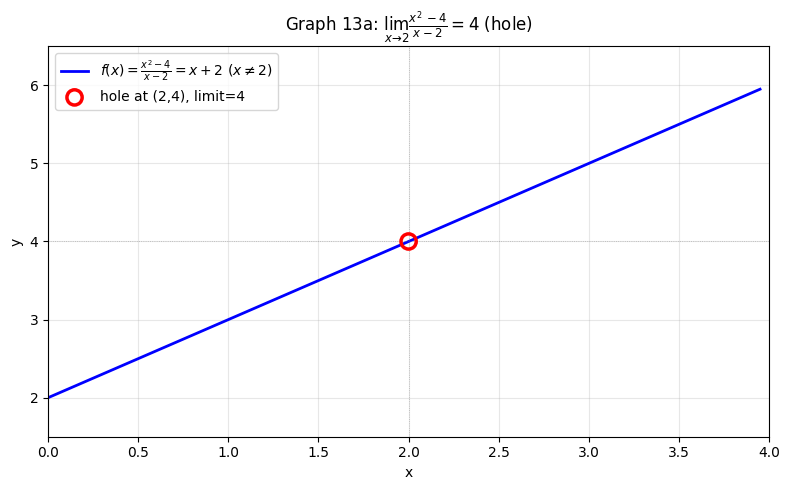

This chart was generated by the following Python code: (Note: this script raises an exception after producing the figure.)
import matplotlib.pyplot as plt
import numpy as np
from matplotlib.patches import Arc, FancyArrowPatch
rcParams = plt.rcParams
rcParams['font.family'] = 'DejaVu Sans'
rcParams['axes.unicode_minus'] = True
out = '/home/rlawjddn/learning/math/sessions/phase2/graphs/'

# ===== SESSION 13: LIMITS =====

# 13a: 0/0 limit — f(x)=(x^2-4)/(x-2) approaching x=2
fig, ax = plt.subplots(figsize=(8, 5))
x = np.linspace(0, 3.95, 400)
y = (x**2 - 4)/(x - 2)
ax.plot(x, y, 'b-', linewidth=2, label=r'$f(x)=\frac{x^2-4}{x-2}=x+2\ (x\neq2)$')
ax.scatter([2], [4], s=120, facecolors='none', edgecolors='red', linewidths=2.5, zorder=10, label='hole at (2,4), limit=4')
ax.axvline(2, color='gray', linestyle=':', linewidth=0.6, alpha=0.5)
ax.axhline(4, color='gray', linestyle=':', linewidth=0.6, alpha=0.5)
ax.set_xlim(0, 4)
ax.set_ylim(1.5, 6.5)
ax.set_xlabel('x')
ax.set_ylabel('y')
ax.set_title('Graph 13a: $\\lim_{x\\to2}\\frac{x^2-4}{x-2}=4$ (hole)')
ax.legend()
ax.grid(True, alpha=0.3)
plt.tight_layout(); plt.savefig(out+'13a-limit-hole.png', dpi=150); plt.close()
print("13a done")

# 13b: One-sided limits — 1/(x-2)
fig, ax = plt.subplots(figsize=(8, 5))
xL = np.linspace(0, 1.92, 200); xR = np.linspace(2.08, 4, 200)
ax.plot(xL, 1/(xL-2), 'b-', linewidth=2, label=r'$y=\frac{1}{x-2}$')
ax.plot(xR, 1/(xR-2), 'b-', linewidth=2)
ax.axvline(2, color='red', linestyle='--', linewidth=1, label='x=2 (vertical asymptote)')
ax.axhline(0, color='gray', linewidth=0.4)
ax.annotate(r'$x\to2^-:\ -\infty$', (1.7, -8), fontsize=10, color='blue')
ax.annotate(r'$x\to2^+:\ +\infty$', (2.2, 8), fontsize=10, color='blue')
ax.set_xlim(0, 4); ax.set_ylim(-10, 10)
ax.set_xlabel('x'); ax.set_ylabel('y')
ax.set_title('Graph 13b: One-sided limits — $\\lim_{x\\to2}\\frac{1}{x-2}$ does not exist')
ax.legend(); ax.grid(True, alpha=0.3)
plt.tight_layout(); plt.savefig(out+'13b-onesided.png', dpi=150); plt.close()
print("13b done")

# 13c: sin x / x → 1
fig, ax = plt.subplots(figsize=(8, 5))
x = np.linspace(-4*np.pi, 4*np.pi, 1000)
y = np.where(x != 0, np.sin(x)/x, 1.0)
ax.plot(x, y, 'b-', linewidth=1.5, label=r'$y=\frac{\sin x}{x}$')
ax.axhline(1, color='red', linestyle='--', linewidth=0.8, label='y=1 (limit)')
ax.scatter([0], [1], s=80, c='red', zorder=10)
ax.set_xlim(-4*np.pi, 4*np.pi); ax.set_ylim(-0.4, 1.2)
ax.set_xlabel('x'); ax.set_ylabel('y')
ax.set_title(r'Graph 13c: $\lim_{x\to0}\frac{\sin x}{x}=1$')
ax.legend(); ax.grid(True, alpha=0.3)
plt.tight_layout(); plt.savefig(out+'13c-sinx-over-x.png', dpi=150); plt.close()
print("13c done")

# 13d: Horizontal asymptote — (3x^2+2x-1)/(x^2+5)
fig, ax = plt.subplots(figsize=(8, 5))
x = np.linspace(-15, 15, 1000)
y = (3*x**2 + 2*x - 1)/(x**2 + 5)
ax.plot(x, y, 'b-', linewidth=1.8, label=r'$y=\frac{3x^2+2x-1}{x^2+5}$')
ax.axhline(3, color='red', linestyle='--', linewidth=1, label='y=3 (horizontal asymptote)')
ax.set_xlim(-15, 15); ax.set_ylim(0, 5)
ax.set_xlabel('x'); ax.set_ylabel('y')
ax.set_title(r'Graph 13d: $\lim_{x\to\infty}\frac{3x^2+2x-1}{x^2+5}=3$')
ax.legend(); ax.grid(True, alpha=0.3)
plt.tight_layout(); plt.savefig(out+'13d-horizontal-asymptote.png', dpi=150); plt.close()
print("13d done")

# ===== SESSION 14: DERIVATIVES =====

# 14a: Tangent line to x^2 at x=3
fig, ax = plt.subplots(figsize=(8, 6))
x = np.linspace(-1, 5, 300); y = x**2
ax.plot(x, y, 'b-', linewidth=2, label=r'$y=x^2$')
x_tan = np.linspace(1.5, 4.5, 100)
ax.plot(x_tan, 6*x_tan - 9, 'r-', linewidth=1.5, label=r'$y=6x-9$ (tangent at x=3)')
ax.scatter([3], [9], s=80, c='red', zorder=10)
ax.set_xlim(-1, 5); ax.set_ylim(-2, 18)
ax.set_xlabel('x'); ax.set_ylabel('y')
ax.set_title(r'Graph 14a: Tangent to $y=x^2$ at $x=3$ (slope=6)')
ax.legend(); ax.grid(True, alpha=0.3)
plt.tight_layout(); plt.savefig(out+'14a-tangent.png', dpi=150); plt.close()
print("14a done")

# 14b: Derivative of sin x is cos x
fig, ax = plt.subplots(figsize=(8, 5))
x = np.linspace(0, 2*np.pi, 500)
ax.plot(x, np.sin(x), 'b-', linewidth=2, label=r'$y=\sin x$')
ax.plot(x, np.cos(x), 'r--', linewidth=1.5, label=r"$y'=\cos x$")
ax.axhline(0, color='gray', linewidth=0.4)
ax.set_xlim(0, 2*np.pi); ax.set_ylim(-1.5, 1.5)
ax.set_xlabel('x'); ax.set_ylabel('y')
ax.set_title(r"Graph 14b: $\frac{d}{dx}\sin x=\cos x$")
ax.legend(); ax.grid(True, alpha=0.3)
ax.set_xticks([0, np.pi/2, np.pi, 3*np.pi/2, 2*np.pi])
ax.set_xticklabels(['0','π/2','π','3π/2','2π'])
plt.tight_layout(); plt.savefig(out+'14b-sin-derivative.png', dpi=150); plt.close()
print("14b done")

# ===== SESSION 15: DERIVATIVE APPLICATIONS =====

# 15a: f(x)=x^3-3x^2-9x+5 — critical points
fig, ax = plt.subplots(figsize=(8, 5))
x = np.linspace(-3, 6, 500)
y = x**3 - 3*x**2 - 9*x + 5
ax.plot(x, y, 'b-', linewidth=2, label=r'$f(x)=x^3-3x^2-9x+5$')
ax.scatter([-1], [10], s=100, c='red', zorder=10, label='local max: (-1,10)')
ax.scatter([3], [-22], s=100, c='green', zorder=10, label='local min: (3,-22)')
ax.axhline(0, color='gray', linewidth=0.4)
ax.set_xlim(-3, 6); ax.set_ylim(-30, 20)
ax.set_xlabel('x'); ax.set_ylabel('y')
ax.set_title(r'Graph 15a: $f(x)=x^3-3x^2-9x+5$, critical at $x=-1,3$')
ax.legend(); ax.grid(True, alpha=0.3)
plt.tight_layout(); plt.savefig(out+'15a-critical-points.png', dpi=150); plt.close()
print("15a done")

# 15b: Optimization — fence problem (square is optimal)
fig, ax = plt.subplots(figsize=(7, 6))
x_vals = np.linspace(1, 49, 200)
A = x_vals * (50 - x_vals)
ax.plot(x_vals, A, 'b-', linewidth=2, label=r'$A=x(50-x)$')
ax.scatter([25], [625], s=100, c='red', zorder=10, label='max: (25, 625)')
ax.axvline(25, color='red', linestyle='--', linewidth=0.6, alpha=0.5)
ax.set_xlim(0, 50); ax.set_ylim(0, 700)
ax.set_xlabel('x (width)'); ax.set_ylabel('Area A')
ax.set_title('Graph 15b: Fence Optimization — Max area at x=25')
ax.legend(); ax.grid(True, alpha=0.3)
plt.tight_layout(); plt.savefig(out+'15b-optimization.png', dpi=150); plt.close()
print("15b done")

# ===== SESSION 16: INTEGRATION =====

# 16a: FTC visualization — area under x^2 from 0 to 2
fig, ax = plt.subplots(figsize=(8, 5))
x = np.linspace(0, 2.5, 300); y = x**2
ax.plot(x, y, 'b-', linewidth=2, label=r'$y=x^2$')
x_fill = np.linspace(0, 2, 100)
ax.fill_between(x_fill, x_fill**2, alpha=0.3, color='blue', label=r'Area = $\int_0^2 x^2 dx = \frac{8}{3}$')
ax.set_xlim(0, 2.5); ax.set_ylim(0, 5)
ax.set_xlabel('x'); ax.set_ylabel('y')
ax.set_title(r'Graph 16a: $\int_0^2 x^2 dx = \frac{8}{3}$ (FTC)')
ax.legend(); ax.grid(True, alpha=0.3)
plt.tight_layout(); plt.savefig(out+'16a-ftc-area.png', dpi=150); plt.close()
print("16a done")

# 16b: Integration of sin x from 0 to pi
fig, ax = plt.subplots(figsize=(8, 5))
x = np.linspace(0, np.pi, 300)
ax.plot(x, np.sin(x), 'b-', linewidth=2, label=r'$y=\sin x$')
ax.fill_between(x, np.sin(x), alpha=0.3, color='blue', label=r'Area = $\int_0^\pi\sin x\,dx=2$')
ax.set_xlim(0, np.pi); ax.set_ylim(0, 1.2)
ax.set_xlabel('x'); ax.set_ylabel('y')
ax.set_title(r'Graph 16b: $\int_0^\pi\sin x\,dx=2$')
ax.legend(); ax.grid(True, alpha=0.3)
ax.set_xticks([0, np.pi/2, np.pi])
ax.set_xticklabels(['0','π/2','π'])
plt.tight_layout(); plt.savefig(out+'16b-sin-area.png', dpi=150); plt.close()
print("16b done")

# ===== SESSION 17: INTEGRATION APPLICATIONS =====

# 17a: Area between curves — y=x and y=x^2
fig, ax = plt.subplots(figsize=(7, 6))
x = np.linspace(0, 1, 200)
ax.plot(x, x, 'b-', linewidth=2, label=r'$y=x$')
ax.plot(x, x**2, 'r-', linewidth=2, label=r'$y=x^2$')
x_fill = np.linspace(0, 1, 100)
ax.fill_between(x_fill, x_fill, x_fill**2, alpha=0.3, color='purple', label=r'Area = $\frac{1}{6}$')
ax.set_xlim(0, 1.2); ax.set_ylim(0, 1.2)
ax.set_xlabel('x'); ax.set_ylabel('y')
ax.set_title(r'Graph 17a: Area between $y=x$ and $y=x^2$')
ax.legend(); ax.grid(True, alpha=0.3)
plt.tight_layout(); plt.savefig(out+'17a-between-curves.png', dpi=150); plt.close()
print("17a done")

# 17b: Volume of revolution — y=x^2 rotated about x-axis
fig, ax = plt.subplots(figsize=(8, 5))
x = np.linspace(0, 2, 300)
ax.plot(x, x**2, 'b-', linewidth=2, label=r'$y=x^2$')
ax.fill_between(x, x**2, alpha=0.2, color='blue')
ax.annotate('rotate about x-axis', (0.5, 2.5), fontsize=10, color='red')
ax.annotate(r'$V=\pi\int_0^2 x^4 dx = \frac{32\pi}{5}$', (0.5, 2.0), fontsize=11, color='red')
ax.set_xlim(0, 2.2); ax.set_ylim(0, 4.5)
ax.set_xlabel('x'); ax.set_ylabel('y')
ax.set_title(r'Graph 17b: Solid of revolution — $y=x^2$ about $x$-axis')
ax.legend(); ax.grid(True, alpha=0.3)
plt.tight_layout(); plt.savefig(out+'17b-solid-revolution.png', dpi=150); plt.close()
print("17b done")

# 17c: Gabriel's Horn — y=1/x, x>=1
fig, ax = plt.subplots(figsize=(9, 5))
x = np.linspace(1, 8, 500)
ax.plot(x, 1/x, 'b-', linewidth=2, label=r'$y=\frac{1}{x}$')
ax.fill_between(x, 1/x, alpha=0.2, color='blue')
ax.axhline(0, color='gray', linewidth=0.4)
ax.axvline(1, color='red', linestyle='--', linewidth=0.8, alpha=0.6)
ax.annotate(r'Volume = $\pi\int_1^\infty\frac{1}{x^2}dx=\pi$ (finite!)', (2.5, 0.6), fontsize=11, color='red')
ax.annotate(r'Surface area = $\infty$ (infinite!)', (2.5, 0.4), fontsize=11, color='red')
ax.set_xlim(0.5, 8.5); ax.set_ylim(-0.1, 1.2)
ax.set_xlabel('x'); ax.set_ylabel('y')
ax.set_title("Graph 17c: Gabriel's Horn — finite volume, infinite surface")
ax.legend(); ax.grid(True, alpha=0.3)
plt.tight_layout(); plt.savefig(out+'17c-gabriels-horn.png', dpi=150); plt.close()
print("17c done")

print("\n=== All 13 graphs for sessions 13-17 saved ===")
